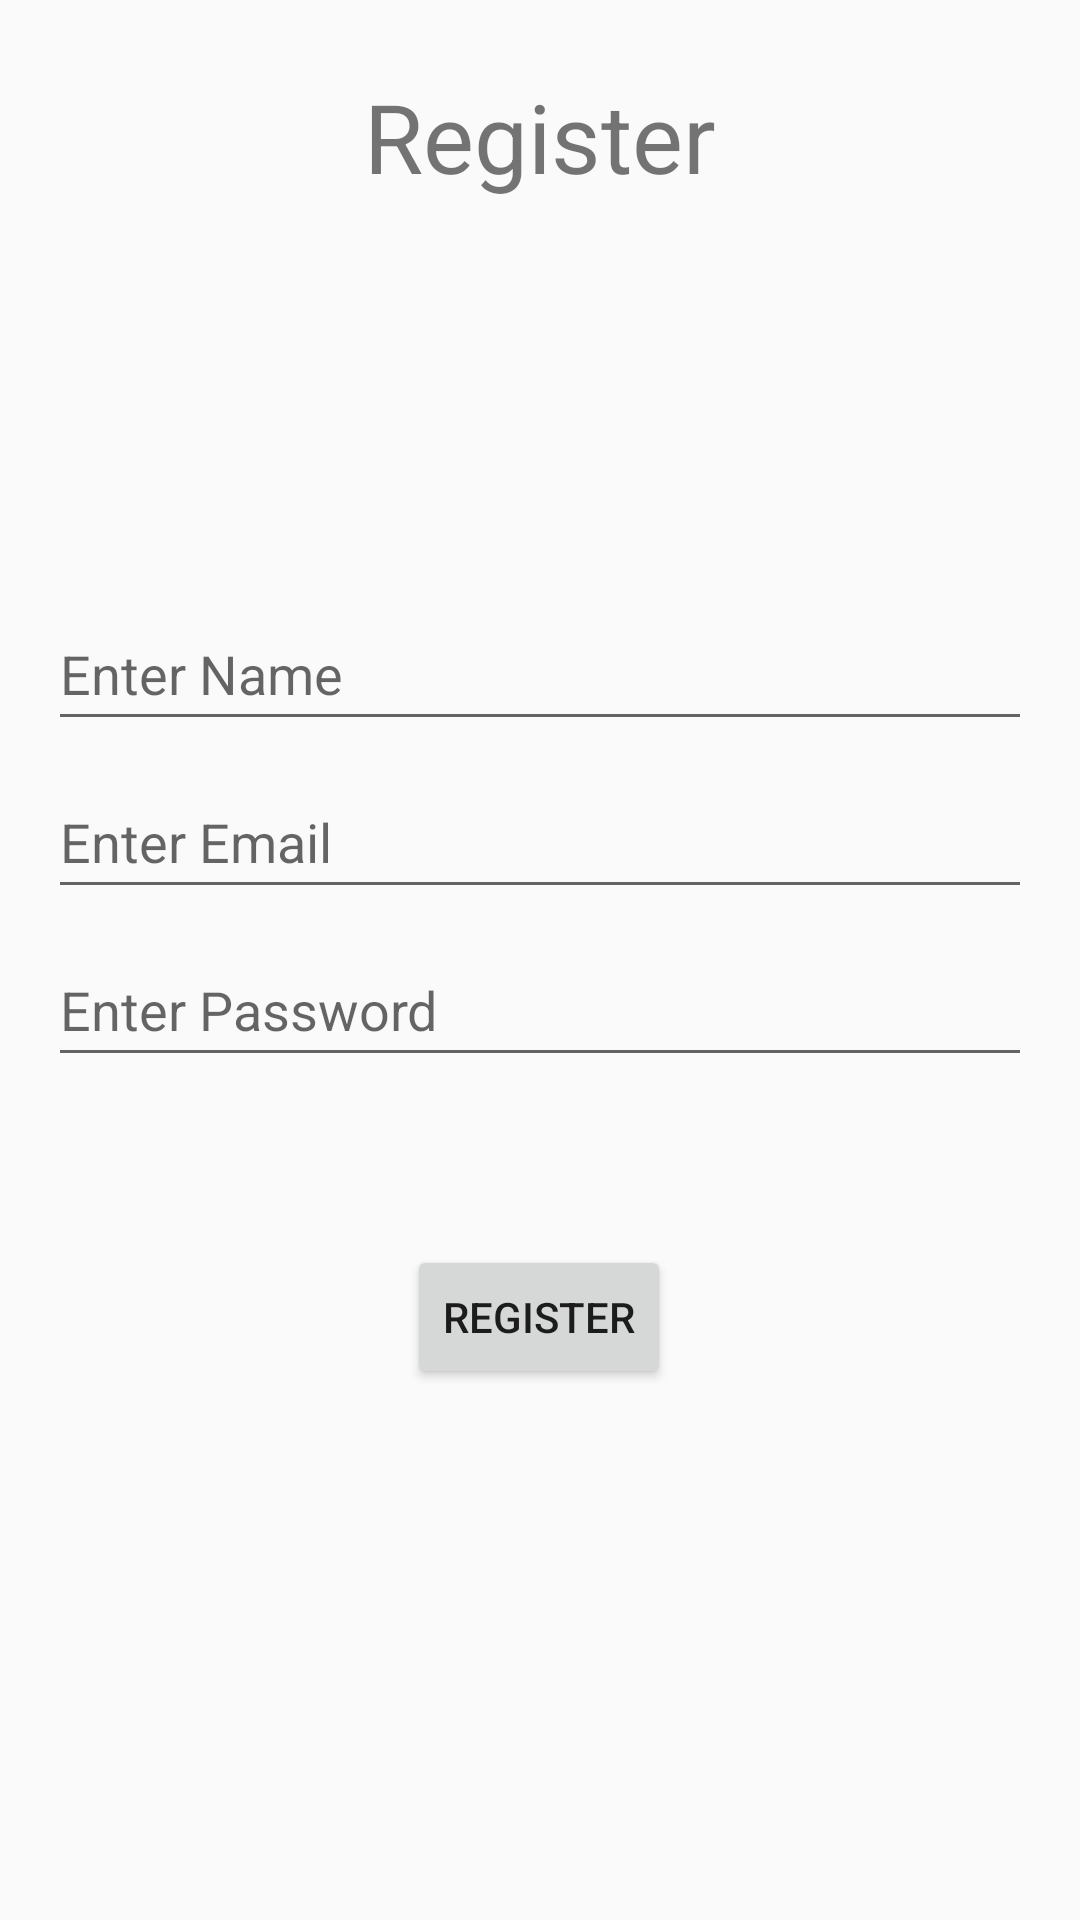

The Android layout XML behind this screen, and the referenced resources:
<!-- AndroidManifest.xml: application theme Theme.SharedPreferenceAndSqlite -->
<!-- res/layout/fragment_register.xml -->
<?xml version="1.0" encoding="utf-8"?>
<androidx.constraintlayout.widget.ConstraintLayout
    xmlns:android="http://schemas.android.com/apk/res/android"
    xmlns:app="http://schemas.android.com/apk/res-auto"
    xmlns:tools="http://schemas.android.com/tools"
    android:id="@+id/main"
    android:layout_width="match_parent"
    android:layout_height="match_parent"
    tools:context=".auth.Register">

    <TextView
        android:id="@+id/textView2"
        android:layout_width="wrap_content"
        android:layout_height="wrap_content"
        android:layout_marginTop="24dp"
        android:text="Register"
        android:textSize="32sp"
        app:layout_constraintEnd_toEndOf="parent"
        app:layout_constraintStart_toStartOf="parent"
        app:layout_constraintTop_toTopOf="parent" />

    <EditText
        android:id="@+id/etNameRegister"
        android:layout_width="0dp"
        android:layout_height="48dp"
        android:layout_marginStart="16dp"
        android:layout_marginTop="132dp"
        android:layout_marginEnd="16dp"
        android:ems="10"
        android:hint="Enter Name"
        android:inputType="text"
        app:layout_constraintEnd_toEndOf="parent"
        app:layout_constraintHorizontal_bias="1.0"
        app:layout_constraintStart_toStartOf="parent"
        app:layout_constraintTop_toBottomOf="@+id/textView2" />

    <EditText
        android:id="@+id/etEmailRegister"
        android:layout_width="0dp"
        android:layout_height="48dp"
        android:layout_marginTop="8dp"
        android:ems="10"
        android:hint="Enter Email"
        android:inputType="textEmailAddress"
        app:layout_constraintEnd_toEndOf="@+id/etNameRegister"
        app:layout_constraintStart_toStartOf="@+id/etNameRegister"
        app:layout_constraintTop_toBottomOf="@+id/etNameRegister" />

    <EditText
        android:id="@+id/etPasswordRegister"
        android:layout_width="0dp"
        android:layout_height="48dp"
        android:layout_marginTop="8dp"
        android:ems="10"
        android:hint="Enter Password"
        android:inputType="textPassword"
        app:layout_constraintEnd_toEndOf="@+id/etEmailRegister"
        app:layout_constraintStart_toStartOf="@+id/etEmailRegister"
        app:layout_constraintTop_toBottomOf="@+id/etEmailRegister" />

    <Button
        android:id="@+id/btnRegister"
        android:layout_width="wrap_content"
        android:layout_height="wrap_content"
        android:layout_marginTop="56dp"
        android:text="Register"
        app:layout_constraintEnd_toEndOf="@+id/etPasswordRegister"
        app:layout_constraintHorizontal_bias="0.498"
        app:layout_constraintStart_toStartOf="@+id/etPasswordRegister"
        app:layout_constraintTop_toBottomOf="@+id/etPasswordRegister" />
</androidx.constraintlayout.widget.ConstraintLayout>
<!-- resources referenced by this layout -->
<resources>
  <style name="Theme.SharedPreferenceAndSqlite" parent="Theme.AppCompat.Light.DarkActionBar">
          
          <item name="colorPrimary">@color/colorPrimary</item>
          <item name="colorPrimaryDark">@color/colorPrimaryDark</item>
          <item name="colorAccent">@color/colorAccent</item>
          
          
          <item name="android:statusBarColor">?attr/colorPrimaryVariant</item>
          
      </style>
  <color name="colorPrimary">#008577</color>
  <color name="colorPrimaryDark">#00574B</color>
  <color name="colorAccent">#7e53c5</color>
</resources>
